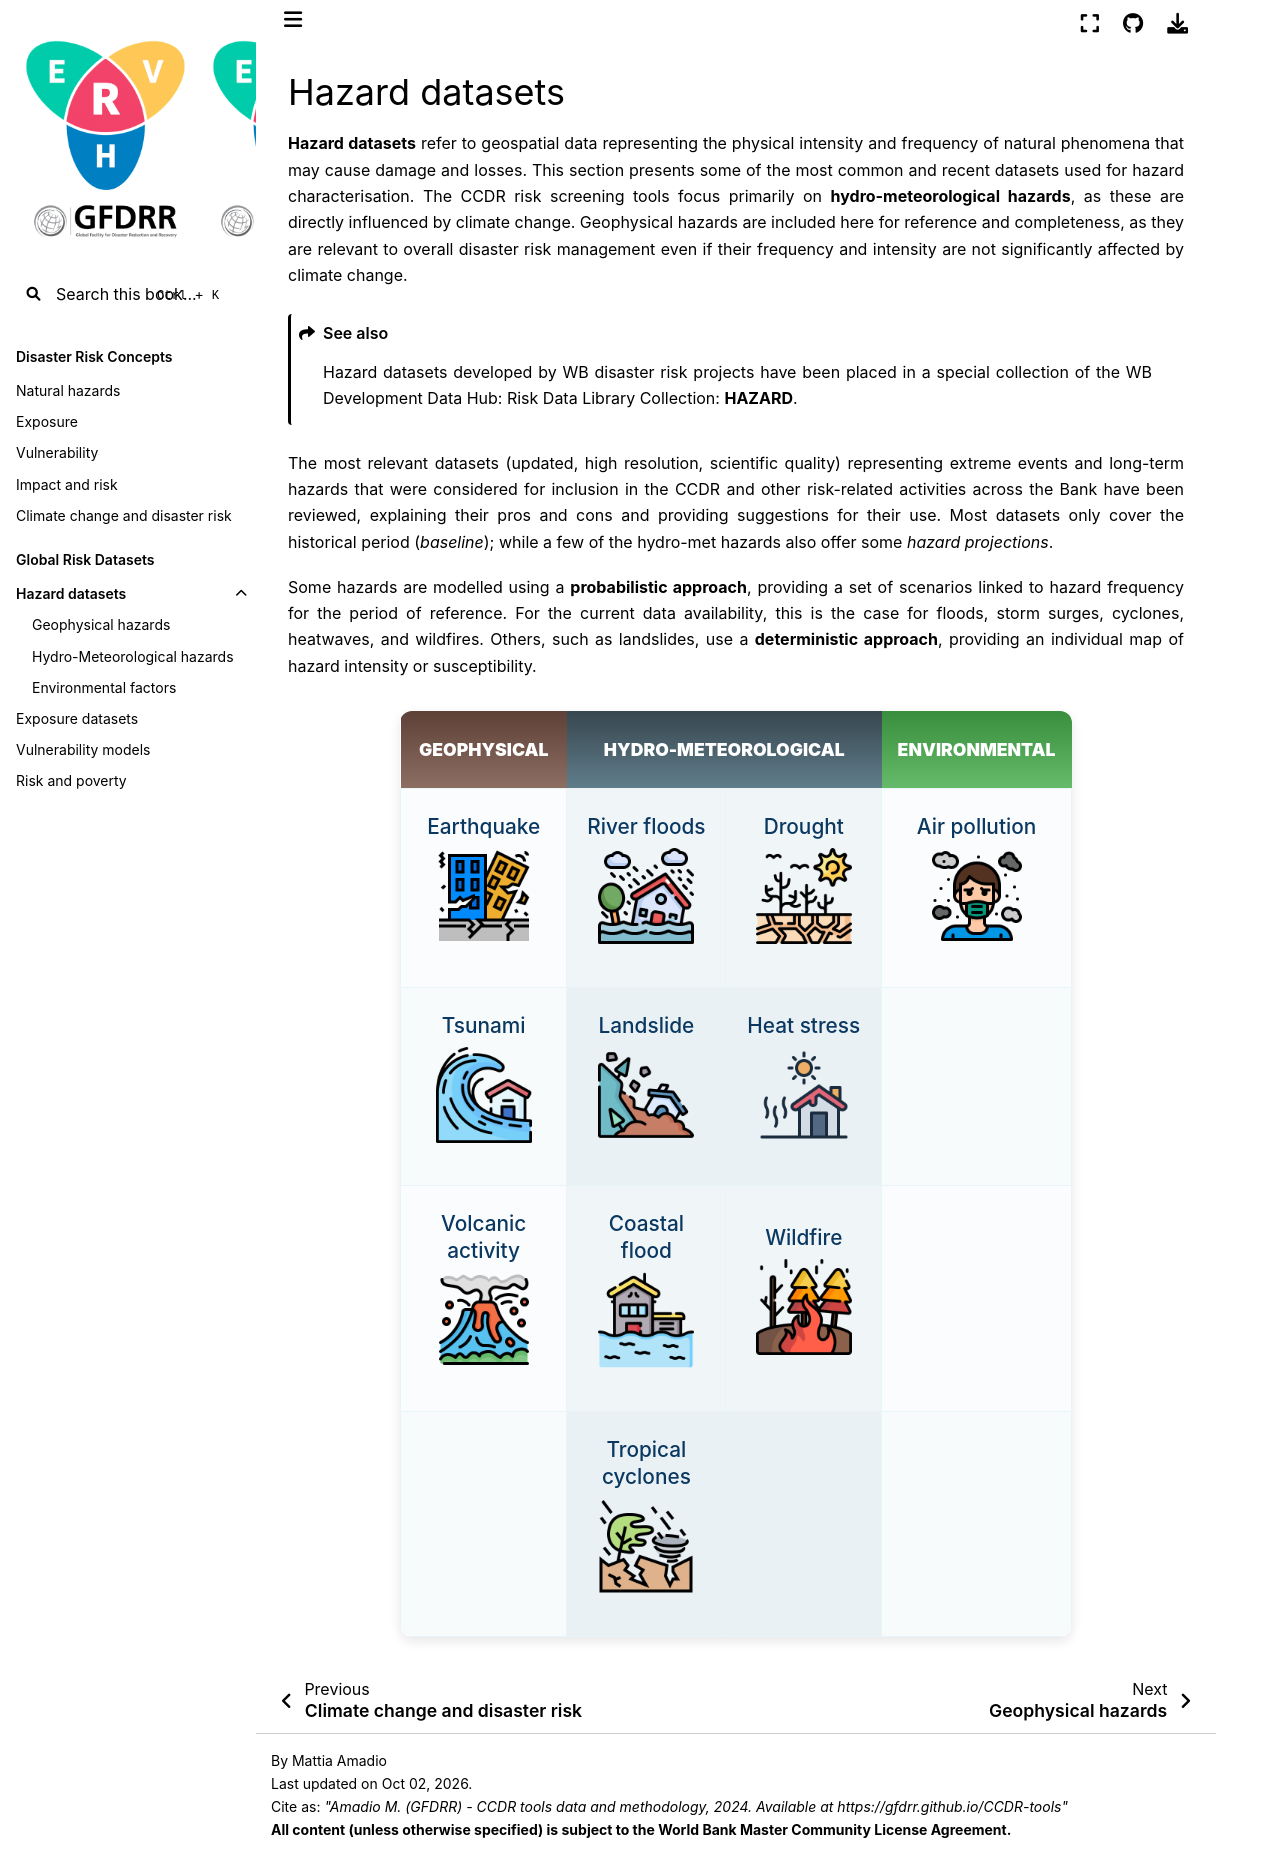

repository: GFDRR/CCDR-tools · page: docs/global-hazard.html · generator: jekyll

# Hazard datasets

**Hazard datasets** refer to geospatial data representing the physical intensity and frequency of natural phenomena that may cause damage and losses. This section presents some of the most common and recent datasets used for hazard characterisation. The CCDR risk screening tools focus primarily on **hydro-meteorological hazards**, as these are directly influenced by climate change. Geophysical hazards are included here for reference and completeness, as they are relevant to overall disaster risk management even if their frequency and intensity are not significantly affected by climate change.

```{seealso}
Hazard datasets developed by WB disaster risk projects have been placed in a special collection of the WB Development Data Hub: [Risk Data Library Collection: **HAZARD**](https://datacatalog.worldbank.org/search?fq=(identification%2Fcollection_code%2Fany(col:col%20eq%20%27RDL%27))&q=hazard).
```

The most relevant datasets (updated, high resolution, scientific quality) representing extreme events and long-term hazards that were considered for inclusion in the CCDR and other risk-related activities across the Bank have been reviewed, explaining their pros and cons and providing suggestions for their use. Most datasets only cover the historical period (*baseline*); while a few of the hydro-met hazards also offer some *hazard projections*.

Some hazards are modelled using a **probabilistic approach**, providing a set of scenarios linked to hazard frequency for the period of reference. For the current data availability, this is the case for floods, storm surges, cyclones, heatwaves, and wildfires.
Others, such as landslides, use a **deterministic approach**, providing an individual map of hazard intensity or susceptibility.

<style>
.hazard-table {
  width: 75%;
  margin: 2rem auto;
  border-collapse: collapse;
  box-shadow: 0 4px 12px rgba(0,0,0,0.1);
  border-radius: 12px;
  overflow: hidden;
  background: white;
}

.hazard-table th,
.hazard-table td {
  width: 25%;
}

.hazard-table td.hydro {
  background-color: #f0f5f8;
}

.hazard-table tr:nth-child(even) td.hydro {
  background-color: #eaf1f5;
}

.hazard-table th {
  color: white;
  padding: 1.5rem 1rem;
  text-align: center;
  font-size: 1.1rem;
  font-weight: 600;
  border: none;
}

.hazard-table th:nth-child(1) {
  background: linear-gradient(to bottom, #5d4037 0%, #8d6e63 100%);
}

.hazard-table th:nth-child(2) {
  background: linear-gradient(to bottom, #37474f 0%, #607d8b 100%);
}

.hazard-table th:nth-child(3) {
  background: linear-gradient(to bottom, #388e3c 0%, #66bb6a 100%);
}

.hazard-table th a {
  color: white;
  text-decoration: none;
  font-weight: 600;
}

.hazard-table th a:hover {
  text-decoration: underline;
}

.hazard-table td {
  padding: 1.5rem 1rem;
  text-align: center;
  vertical-align: middle;
  border: 1px solid #e8f4f8;
  background-color: #fafcfd;
  height: 160px;
}

.hazard-table tr:nth-child(even) td {
  background-color: #f8fbfc;
}

.hazard-item {
  display: flex;
  flex-direction: column;
  align-items: center;
  gap: 0.5rem;
  height: 100%;
  justify-content: center;
}

.hazard-item a {
  color: #0b3860;
  text-decoration: none;
  font-weight: 500;
  display: flex;
  flex-direction: column;
  align-items: center;
  gap: 0.5rem;
  transition: all 0.2s ease;
}

.hazard-item a:hover {
  color: #fe5f86;
  transform: translateY(-2px);
  transform: scale(1.1);
}

.hazard-item img {
  width: 96px;
  height: 96px;
  object-fit: contain;
}

.hazard-text {
  font-size: 1.3rem;
  line-height: 1.3;
  text-align: center;
}

@media (max-width: 768px) {
  .hazard-table {
    width: 95%;
    font-size: 0.8rem;
  }
  
  .hazard-table th, 
  .hazard-table td {
    padding: 1rem 0.5rem;
  }
  
  .hazard-item img {
    width: 80px;
    height: 80px;
  }
}
</style>

<table class="hazard-table">
<thead>
<tr>
<th><a href="hzd_gp-data.md"><strong>GEOPHYSICAL</strong></a></th>
<th colspan="2"><a href="hzd_hm-data.md"><strong>HYDRO-METEOROLOGICAL</strong></a></th>
<th><a href="hzd_env-data.md"><strong>ENVIRONMENTAL</strong></a></th>
</tr>
</thead>
<tbody>
<tr>
<td>
<div class="hazard-item">
<a href="hzd_gp-data.html#earthquake">
<div class="hazard-text">Earthquake</div>

![Earthquake](images/hzd_icons/earthquake.png)

</a>
</div>
</td>
<td class="hydro">
<div class="hazard-item">
<a href="hzd_hm-data.html#floods">
<div class="hazard-text">River floods</div>

![River flood](images/hzd_icons/flood.png)

</a>
</div>
</td>
<td class="hydro">
<div class="hazard-item">
<a href="hzd_hm-data.html#drought-water-scarcity">
<div class="hazard-text">Drought</div>

![Drought](images/hzd_icons/drought.png)

</a>
</div>
</td>
<td>
<div class="hazard-item">
<a href="hzd_env-data.html#air-pollution">
<div class="hazard-text">Air pollution</div>

![Air pollution](images/hzd_icons/air-pollution.png)

</a>
</div>
</td>
</tr>
<tr>
<td>
<div class="hazard-item">
<a href="hzd_gp-data.html#tsunami">
<div class="hazard-text">Tsunami</div>

![Tsunami](images/hzd_icons/tsunami.png)

</a>
</div>
</td>
<td class="hydro">
<div class="hazard-item">
<a href="hzd_hm-data.html#landslides">
<div class="hazard-text">Landslide</div>

![Landslide](images/hzd_icons/landslide.png)

</a>
</div>
</td>
<td class="hydro">
<div class="hazard-item">
<a href="hzd_hm-data.html#heat-stress">
<div class="hazard-text">Heat stress</div>

![Heat stress](images/hzd_icons/heat-wave.png)

</a>
</div>
</td>
<td></td>
</tr>
<tr>
<td>
<div class="hazard-item">
<a href="hzd_gp-data.html#volcanic-activity">
<div class="hazard-text">Volcanic activity</div>

![Volcanic activity](images/hzd_icons/volcano.png)

</a>
</div>
</td>
<td class="hydro">
<div class="hazard-item">
<a href="hzd_hm-data.html#coastal-floods-storm-surge">
<div class="hazard-text">Coastal flood</div>

![Coastal flood](images/hzd_icons/storm-surge.png)

</a>
</div>
</td>
<td class="hydro">
<div class="hazard-item">
<a href="hzd_hm-data.html#wildfire">
<div class="hazard-text">Wildfire</div>

![Wildfire](images/hzd_icons/fire.png)

</a>
</div>
</td>
<td></td>
</tr>
<tr>
<td></td>
<td class="hydro">
<div class="hazard-item">
<a href="hzd_hm-data.html#tropical-cyclones">
<div class="hazard-text">Tropical cyclones</div>

![Tropical cyclones](images/hzd_icons/wind.png)

</a>
</div>
</td>
<td class="hydro"></td>
<td></td>
</tr>
</tbody>
</table>
